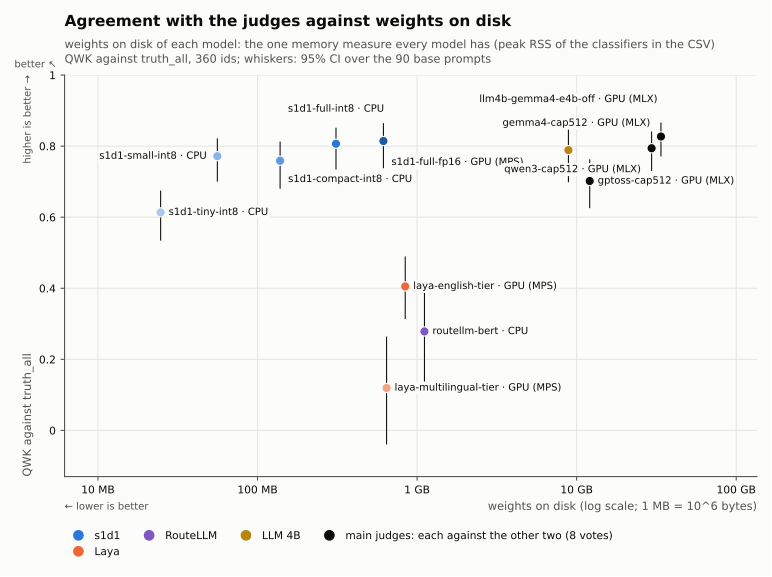

The data file committed next to this chart (first rows):
kind, name, family, device, weights on disk (MB), peak RSS of the process (MB), QWK, lower bound, upper bound, draws used
candidate, laya-english-tier, Laya, mps, 842.6, 2932, 0.4052, 0.3136, 0.4895, 1000
candidate, laya-multilingual-tier, Laya, mps, 643.8, 2709, 0.1194, -0.03958, 0.2639, 1000
candidate, llm4b-gemma4-e4b-off, LLM 4B, gpu-mlx, 8881, , 0.7889, 0.6983, 0.8526, 1000
candidate, routellm-bert, RouteLLM, cpu, 1112, 1358, 0.2783, 0.1324, 0.4076, 1000
candidate, s1d1-compact-int8, s1d1, cpu, 138.5, 914.4, 0.7589, 0.6802, 0.8129, 1000
candidate, s1d1-full-fp16, s1d1, mps, 615.1, 937.4, 0.8144, 0.7378, 0.8648, 1000
candidate, s1d1-full-int8, s1d1, cpu, 310.3, 1285, 0.8067, 0.7344, 0.8517, 1000
candidate, s1d1-small-int8, s1d1, cpu, 56.0, 680.4, 0.7717, 0.7, 0.8219, 1000
candidate, s1d1-tiny-int8, s1d1, cpu, 24.7, 638.4, 0.6136, 0.5341, 0.6748, 1000
main judge (QWK against the other two ma…, base-v1-gemma4-cap512, judges, gpu-mlx, 33763, , 0.827, 0.7711, 0.8664, 1000
main judge (QWK against the other two ma…, base-v1-qwen3-cap512, judges, gpu-mlx, 29501, , 0.794, 0.73, 0.8413, 1000
main judge (QWK against the other two ma…, base-v1-gptoss-cap512, judges, gpu-mlx, 12076, , 0.7019, 0.6255, 0.7629, 1000
